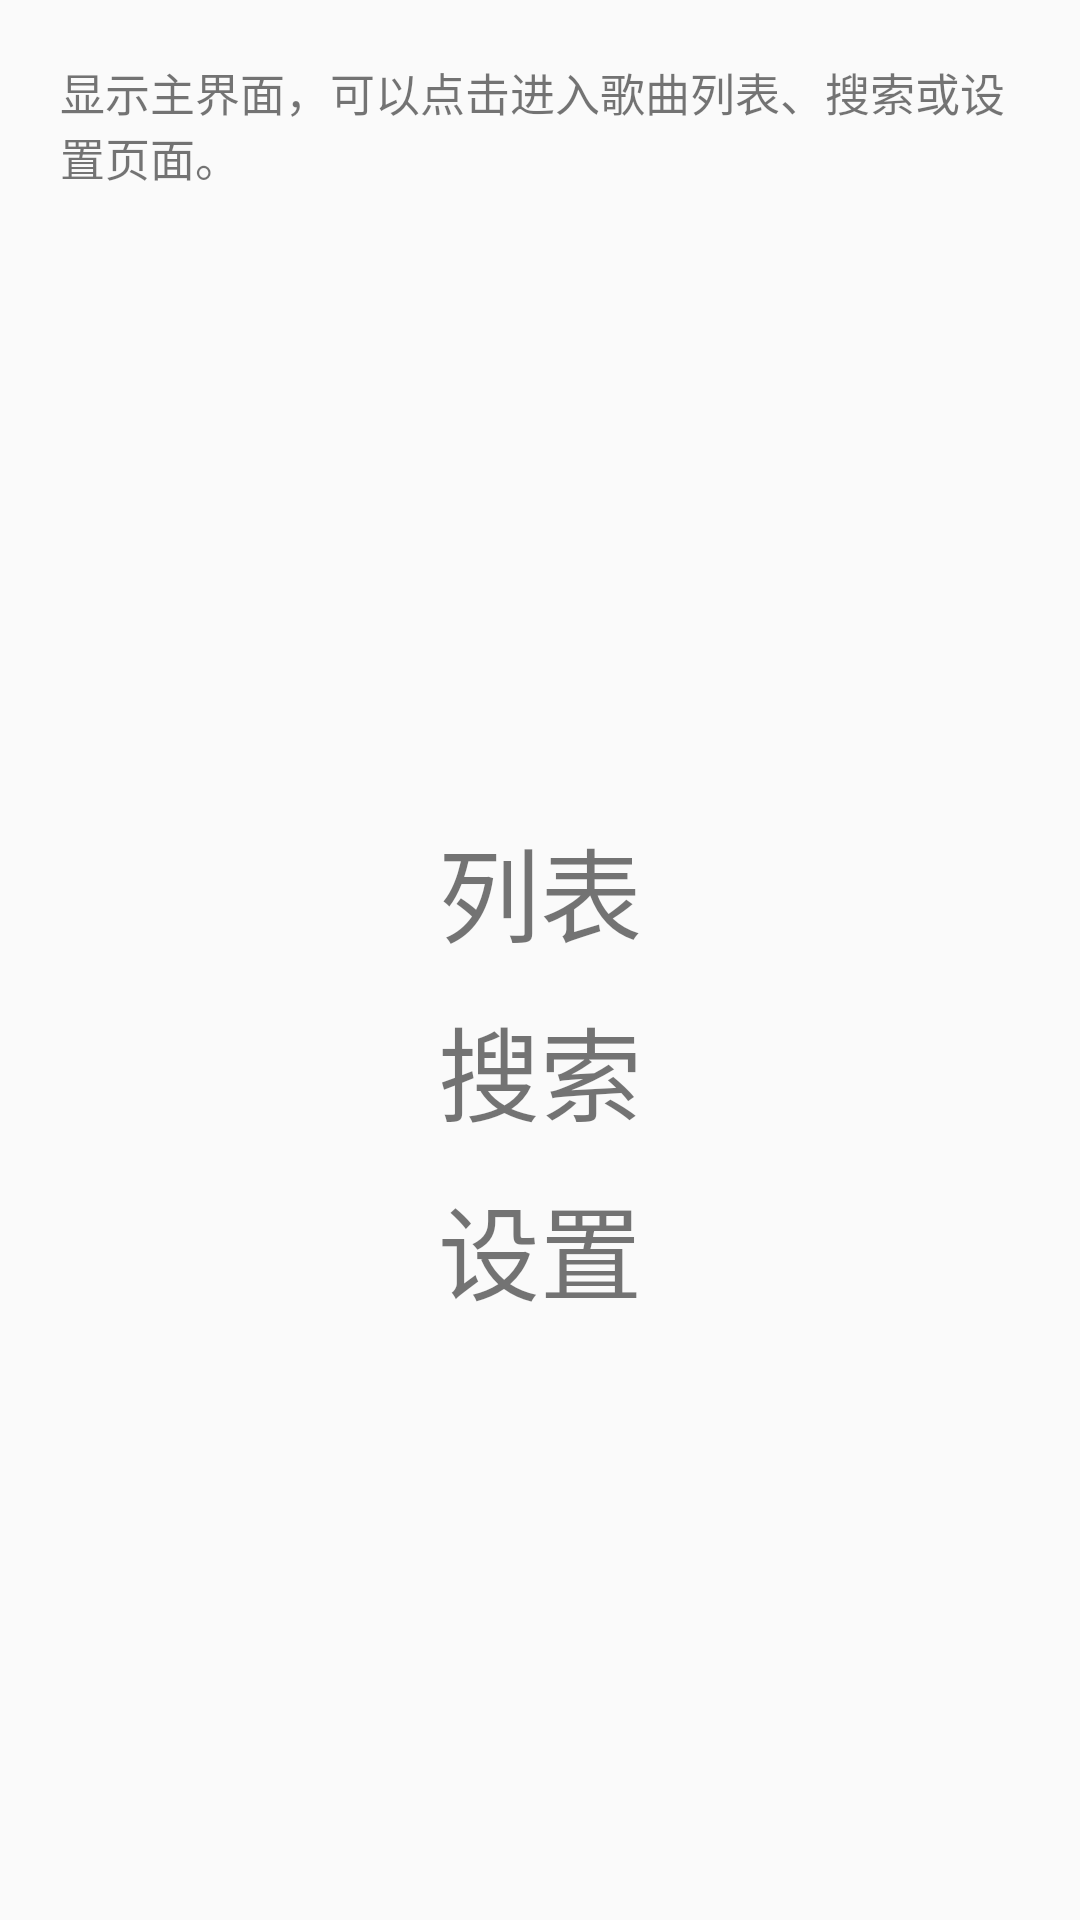

Here is an Android app screen rendered from its layout file. Give the layout XML and the strings, colors and styles it references.
<!-- AndroidManifest.xml: application theme AppTheme -->
<!-- res/layout/activity_main.xml -->
<?xml version="1.0" encoding="utf-8"?>
<LinearLayout xmlns:android="http://schemas.android.com/apk/res/android"
    xmlns:app="http://schemas.android.com/apk/res-auto"
    xmlns:tools="http://schemas.android.com/tools"
    style="@style/LayoutStyle"
    android:layout_height="match_parent"
    tools:context="com.example.android.musicapp.MainActivity">

    <TextView
        style="@style/DescriptionTextStyle"
        android:text="@string/description_main_screen"/>
    <LinearLayout
        style="@style/LayoutStyle"
        android:gravity="center">

        <TextView
            android:id="@+id/start_screen_list"
            style="@style/StartTitleTextStyle"
            android:text="@string/list_text" />

        <TextView
            android:id="@+id/start_screen_search"
            style="@style/StartTitleTextStyle"
            android:text="@string/search_text" />

        <TextView
            android:id="@+id/start_screen_settings"
            style="@style/StartTitleTextStyle"
            android:text="@string/settings_text" />
    </LinearLayout>

</LinearLayout>
<!-- resources referenced by this layout -->
<resources>
  <string name="description_main_screen">
          显示主界面，可以点击进入歌曲列表、搜索或设置页面。
      </string>
  <string name="list_text">列表</string>
  <string name="search_text">搜索</string>
  <string name="settings_text">设置</string>
  <style name="DescriptionTextStyle">
          <item name="android:textSize">15sp</item>
          <item name="android:layout_width">wrap_content</item>
          <item name="android:layout_height">wrap_content</item>
          <item name="android:layout_margin">20dp</item>
      </style>
  <style name="LayoutStyle">
          <item name="android:layout_width">match_parent</item>
          <item name="android:layout_height">match_parent</item>
          <item name="android:orientation">vertical</item>
      </style>
  <style name="StartTitleTextStyle">
          <item name="android:textSize">34sp</item>
          <item name="android:layout_width">wrap_content</item>
          <item name="android:layout_height">wrap_content</item>
          <item name="android:layout_marginBottom">10dp</item>
      </style>
  <style name="AppTheme" parent="Theme.AppCompat.Light.DarkActionBar">
          
          <item name="colorPrimary">#FF9800</item>
          <item name="colorPrimaryDark">#FF9800</item>
          <item name="colorAccent">@color/colorAccent</item>
      </style>
  <!-- not gathered from this repository: default colours our renderer supplied (Android Studio template values) -->
  <color name="colorAccent">#FF03DAC5</color>
</resources>
